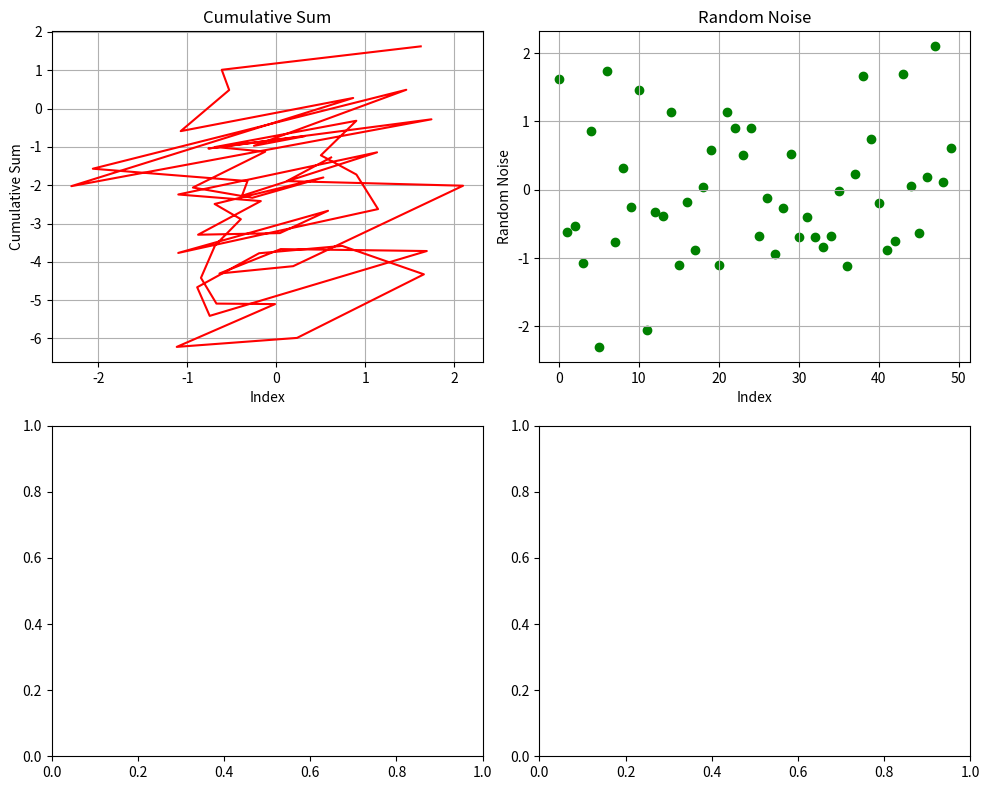

Here is the Python script that generated this plot:
import numpy as np;
import matplotlib.pyplot as plt;
import seaborn as sns;
roll_number = 1;
np.random.seed(roll_number);
df = np.random.randn(50);
fig,ax = plt.subplots(2,2,figsize = (10,8));
ax[0][0].plot(df,np.cumsum(df),label = "Cumulative Sum",color = "red");
ax[0][0].set_title('Cumulative Sum');
ax[0][0].set_xlabel('Index');
ax[0][0].set_ylabel('Cumulative Sum');
ax[0][0].grid(True);
ax[0][1].scatter(np.arange(len(df)),df,label = "Random Noise",color = "green");
ax[0][1].set_title('Random Noise');
ax[0][1].set_xlabel('Index');
ax[0][1].set_ylabel('Random Noise');
ax[0][1].grid(True);
plt.tight_layout();
plt.show();